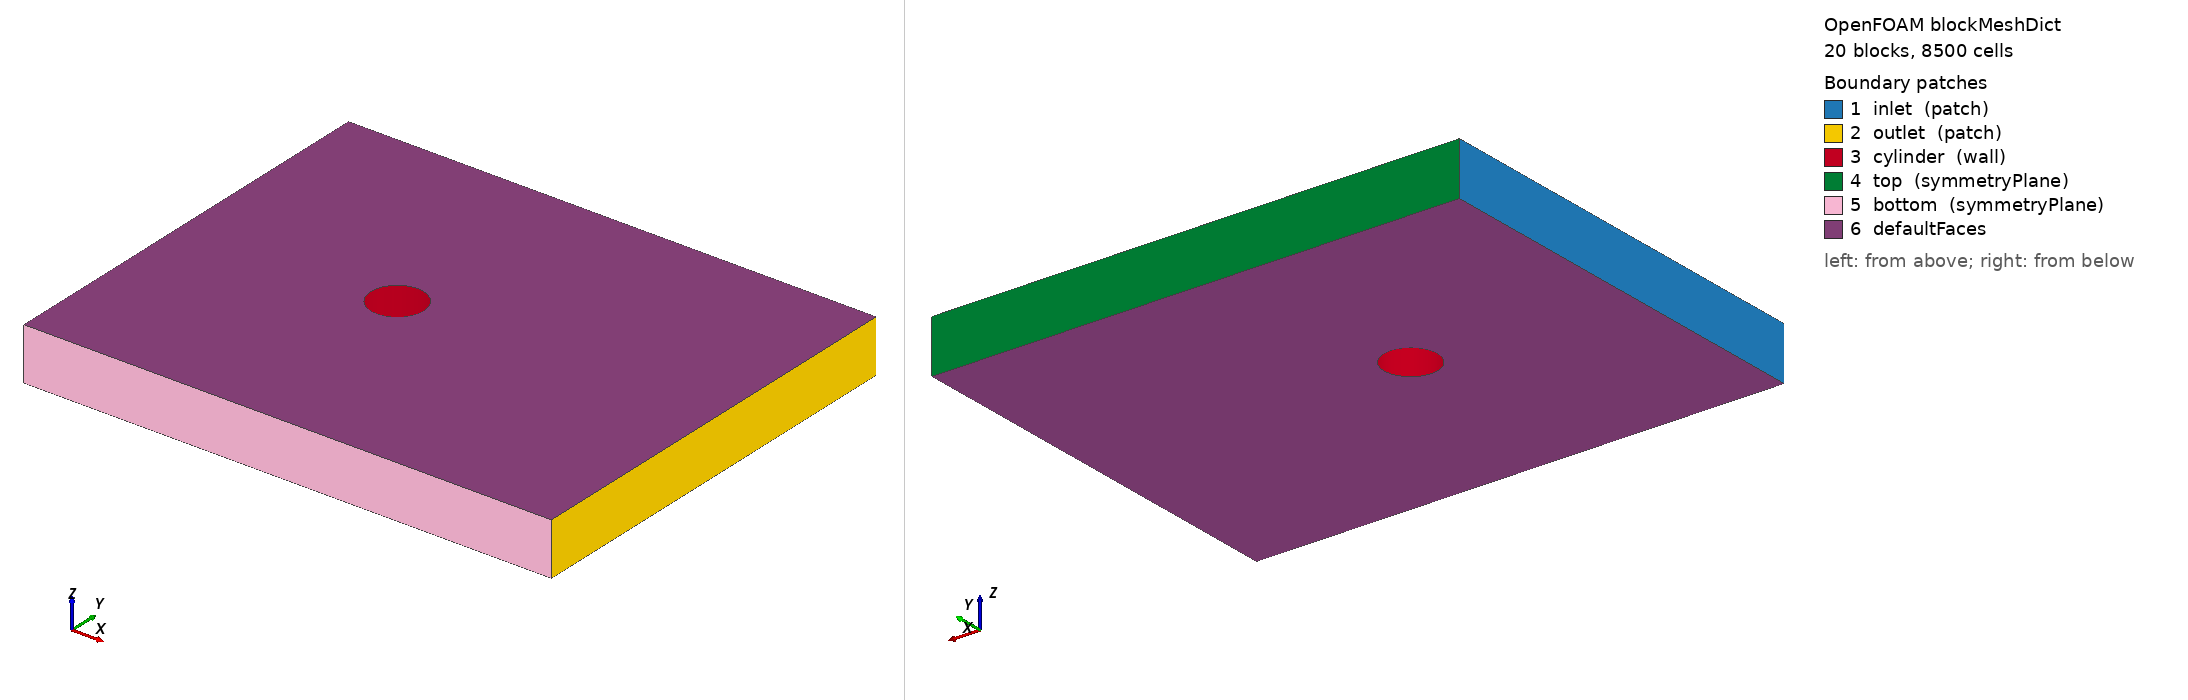

OpenFOAM case: the mesh blockMesh builds from blockMeshDict, 20 block(s), 8500 cells. Boundary patches (legend numbers): 1 inlet (patch), 2 outlet (patch), 3 cylinder (wall), 4 top (symmetryPlane), 5 bottom (symmetryPlane), 6 defaultFaces. Left view from above one corner, right view from below the opposite corner. Boundary conditions: 0 field file(s) under 0/; 0 of 6 drawn patches have an entry in a shipped field file.

=== system/blockMeshDict ===
// Mesh generated on 2021-03-30

// Lf (fore)  = 4
// Lw (wake)  = 6
// R  (outer) = 1
// H  (top/bottom) = 4
// res = 1

FoamFile
{
    version  2.0;
    format   ascii;
    class    dictionary;
    object   blockMeshDict;
}

convertToMeters 1.0;

vertices
(
    (  5.0000000000e-01   0.0000000000e+00  -5.0000000000e-01) // 0 
    (  3.5355339059e-01   3.5355339059e-01  -5.0000000000e-01) // 1 
    (  0.0000000000e+00   5.0000000000e-01  -5.0000000000e-01) // 2 
    ( -3.5355339059e-01   3.5355339059e-01  -5.0000000000e-01) // 3 
    ( -5.0000000000e-01   0.0000000000e+00  -5.0000000000e-01) // 4 
    ( -3.5355339059e-01  -3.5355339059e-01  -5.0000000000e-01) // 5 
    (  0.0000000000e+00  -5.0000000000e-01  -5.0000000000e-01) // 6 
    (  3.5355339059e-01  -3.5355339059e-01  -5.0000000000e-01) // 7 
    (  1.0000000000e+00   0.0000000000e+00  -5.0000000000e-01) // 8 
    (  7.0710678119e-01   7.0710678119e-01  -5.0000000000e-01) // 9 
    (  0.0000000000e+00   1.0000000000e+00  -5.0000000000e-01) // 10 
    ( -7.0710678119e-01   7.0710678119e-01  -5.0000000000e-01) // 11 
    ( -1.0000000000e+00   0.0000000000e+00  -5.0000000000e-01) // 12 
    ( -7.0710678119e-01  -7.0710678119e-01  -5.0000000000e-01) // 13 
    (  0.0000000000e+00  -1.0000000000e+00  -5.0000000000e-01) // 14 
    (  7.0710678119e-01  -7.0710678119e-01  -5.0000000000e-01) // 15 
    (  6.0000000000e+00   0.0000000000e+00  -5.0000000000e-01) // 16 
    (  6.0000000000e+00   7.0710678119e-01  -5.0000000000e-01) // 17 
    (  6.0000000000e+00   4.0000000000e+00  -5.0000000000e-01) // 18 
    (  7.0710678119e-01   4.0000000000e+00  -5.0000000000e-01) // 19 
    (  0.0000000000e+00   4.0000000000e+00  -5.0000000000e-01) // 20 
    ( -7.0710678119e-01   4.0000000000e+00  -5.0000000000e-01) // 21 
    ( -4.0000000000e+00   4.0000000000e+00  -5.0000000000e-01) // 22 
    ( -4.0000000000e+00   7.0710678119e-01  -5.0000000000e-01) // 23 
    ( -4.0000000000e+00   0.0000000000e+00  -5.0000000000e-01) // 24 
    ( -4.0000000000e+00  -7.0710678119e-01  -5.0000000000e-01) // 25 
    ( -4.0000000000e+00  -4.0000000000e+00  -5.0000000000e-01) // 26 
    ( -7.0710678119e-01  -4.0000000000e+00  -5.0000000000e-01) // 27 
    (  0.0000000000e+00  -4.0000000000e+00  -5.0000000000e-01) // 28 
    (  7.0710678119e-01  -4.0000000000e+00  -5.0000000000e-01) // 29 
    (  6.0000000000e+00  -4.0000000000e+00  -5.0000000000e-01) // 30 
    (  6.0000000000e+00  -7.0710678119e-01  -5.0000000000e-01) // 31 
    (  5.0000000000e-01   0.0000000000e+00   5.0000000000e-01) // 32 
    (  3.5355339059e-01   3.5355339059e-01   5.0000000000e-01) // 33 
    (  0.0000000000e+00   5.0000000000e-01   5.0000000000e-01) // 34 
    ( -3.5355339059e-01   3.5355339059e-01   5.0000000000e-01) // 35 
    ( -5.0000000000e-01   0.0000000000e+00   5.0000000000e-01) // 36 
    ( -3.5355339059e-01  -3.5355339059e-01   5.0000000000e-01) // 37 
    (  0.0000000000e+00  -5.0000000000e-01   5.0000000000e-01) // 38 
    (  3.5355339059e-01  -3.5355339059e-01   5.0000000000e-01) // 39 
    (  1.0000000000e+00   0.0000000000e+00   5.0000000000e-01) // 40 
    (  7.0710678119e-01   7.0710678119e-01   5.0000000000e-01) // 41 
    (  0.0000000000e+00   1.0000000000e+00   5.0000000000e-01) // 42 
    ( -7.0710678119e-01   7.0710678119e-01   5.0000000000e-01) // 43 
    ( -1.0000000000e+00   0.0000000000e+00   5.0000000000e-01) // 44 
    ( -7.0710678119e-01  -7.0710678119e-01   5.0000000000e-01) // 45 
    (  0.0000000000e+00  -1.0000000000e+00   5.0000000000e-01) // 46 
    (  7.0710678119e-01  -7.0710678119e-01   5.0000000000e-01) // 47 
    (  6.0000000000e+00   0.0000000000e+00   5.0000000000e-01) // 48 
    (  6.0000000000e+00   7.0710678119e-01   5.0000000000e-01) // 49 
    (  6.0000000000e+00   4.0000000000e+00   5.0000000000e-01) // 50 
    (  7.0710678119e-01   4.0000000000e+00   5.0000000000e-01) // 51 
    (  0.0000000000e+00   4.0000000000e+00   5.0000000000e-01) // 52 
    ( -7.0710678119e-01   4.0000000000e+00   5.0000000000e-01) // 53 
    ( -4.0000000000e+00   4.0000000000e+00   5.0000000000e-01) // 54 
    ( -4.0000000000e+00   7.0710678119e-01   5.0000000000e-01) // 55 
    ( -4.0000000000e+00   0.0000000000e+00   5.0000000000e-01) // 56 
    ( -4.0000000000e+00  -7.0710678119e-01   5.0000000000e-01) // 57 
    ( -4.0000000000e+00  -4.0000000000e+00   5.0000000000e-01) // 58 
    ( -7.0710678119e-01  -4.0000000000e+00   5.0000000000e-01) // 59 
    (  0.0000000000e+00  -4.0000000000e+00   5.0000000000e-01) // 60 
    (  7.0710678119e-01  -4.0000000000e+00   5.0000000000e-01) // 61 
    (  6.0000000000e+00  -4.0000000000e+00   5.0000000000e-01) // 62 
    (  6.0000000000e+00  -7.0710678119e-01   5.0000000000e-01) // 63 
);

blocks
(
    // block 0
    hex (0 8 9 1 32 40 41 33) (10 20 1)  simpleGrading (2.0 1.0 1.0)

    // block 1
    hex (1 9 10 2 33 41 42 34) (10 20 1)  simpleGrading (2.0 1.0 1.0)

    // block 2
    hex (2 10 11 3 34 42 43 35) (10 20 1)  simpleGrading (2.0 1.0 1.0)

    // block 3
    hex (3 11 12 4 35 43 44 36) (10 20 1)  simpleGrading (2.0 1.0 1.0)

    // block 4
    hex (4 12 13 5 36 44 45 37) (10 20 1)  simpleGrading (2.0 1.0 1.0)

    // block 5
    hex (5 13 14 6 37 45 46 38) (10 20 1)  simpleGrading (2.0 1.0 1.0)

    // block 6
    hex (6 14 15 7 38 46 47 39) (10 20 1)  simpleGrading (2.0 1.0 1.0)

    // block 7
    hex (7 15 8 0 39 47 40 32) (10 20 1)  simpleGrading (2.0 1.0 1.0)

    // block 8
    hex (8 16 17 9 40 48 49 41) (30 20 1)  simpleGrading (4.0 1.0 1.0)

    // block 9
    hex (9 17 18 19 41 49 50 51) (30 30 1)  simpleGrading (4.0 4.0 1.0)

    // block 10
    hex (10 9 19 20 42 41 51 52) (20 30 1)  simpleGrading (1.0 4.0 1.0)

    // block 11
    hex (11 10 20 21 43 42 52 53) (20 30 1)  simpleGrading (1.0 4.0 1.0)

    // block 12
    hex (23 11 21 22 55 43 53 54) (15 30 1)  simpleGrading (0.25 4.0 1.0)

    // block 13
    hex (24 12 11 23 56 44 43 55) (15 20 1)  simpleGrading (0.25 1.0 1.0)

    // block 14
    hex (25 13 12 24 57 45 44 56) (15 20 1)  simpleGrading (0.25 1.0 1.0)

    // block 15
    hex (26 27 13 25 58 59 45 57) (15 30 1)  simpleGrading (0.25 0.25 1.0)

    // block 16
    hex (27 28 14 13 59 60 46 45) (20 30 1)  simpleGrading (1.0 0.25 1.0)

    // block 17
    hex (28 29 15 14 60 61 47 46) (20 30 1)  simpleGrading (1.0 0.25 1.0)

    // block 18
    hex (29 30 31 15 61 62 63 47) (30 30 1)  simpleGrading (4.0 0.25 1.0)

    // block 19
    hex (15 31 16 8 47 63 48 40) (30 20 1)  simpleGrading (4.0 1.0 1.0)

);

edges
(
    arc 0 1 (4.3301270189e-01  2.5000000000e-01  -5.0000000000e-01)
    arc 8 9 (8.6602540378e-01  5.0000000000e-01  -5.0000000000e-01)
    arc 32 33 (4.3301270189e-01  2.5000000000e-01  5.0000000000e-01)
    arc 40 41 (8.6602540378e-01  5.0000000000e-01  5.0000000000e-01)
    arc 1 2 (2.5000000000e-01  4.3301270189e-01  -5.0000000000e-01)
    arc 9 10 (5.0000000000e-01  8.6602540378e-01  -5.0000000000e-01)
    arc 33 34 (2.5000000000e-01  4.3301270189e-01  5.0000000000e-01)
    arc 41 42 (5.0000000000e-01  8.6602540378e-01  5.0000000000e-01)
    arc 2 3 (-2.5000000000e-01  4.3301270189e-01  -5.0000000000e-01)
    arc 10 11 (-5.0000000000e-01  8.6602540378e-01  -5.0000000000e-01)
    arc 34 35 (-2.5000000000e-01  4.3301270189e-01  5.0000000000e-01)
    arc 42 43 (-5.0000000000e-01  8.6602540378e-01  5.0000000000e-01)
    arc 3 4 (-4.3301270189e-01  2.5000000000e-01  -5.0000000000e-01)
    arc 11 12 (-8.6602540378e-01  5.0000000000e-01  -5.0000000000e-01)
    arc 35 36 (-4.3301270189e-01  2.5000000000e-01  5.0000000000e-01)
    arc 43 44 (-8.6602540378e-01  5.0000000000e-01  5.0000000000e-01)
    arc 4 5 (-4.3301270189e-01  -2.5000000000e-01  -5.0000000000e-01)
    arc 12 13 (-8.6602540378e-01  -5.0000000000e-01  -5.0000000000e-01)
    arc 36 37 (-4.3301270189e-01  -2.5000000000e-01  5.0000000000e-01)
    arc 44 45 (-8.6602540378e-01  -5.0000000000e-01  5.0000000000e-01)
    arc 5 6 (-2.5000000000e-01  -4.3301270189e-01  -5.0000000000e-01)
    arc 13 14 (-5.0000000000e-01  -8.6602540378e-01  -5.0000000000e-01)
    arc 37 38 (-2.5000000000e-01  -4.3301270189e-01  5.0000000000e-01)
    arc 45 46 (-5.0000000000e-01  -8.6602540378e-01  5.0000000000e-01)
    arc 6 7 (2.5000000000e-01  -4.3301270189e-01  -5.0000000000e-01)
    arc 14 15 (5.0000000000e-01  -8.6602540378e-01  -5.0000000000e-01)
    arc 38 39 (2.5000000000e-01  -4.3301270189e-01  5.0000000000e-01)
    arc 46 47 (5.0000000000e-01  -8.6602540378e-01  5.0000000000e-01)
    arc 7 0 (4.3301270189e-01  -2.5000000000e-01  -5.0000000000e-01)
    arc 15 8 (8.6602540378e-01  -5.0000000000e-01  -5.0000000000e-01)
    arc 39 32 (4.3301270189e-01  -2.5000000000e-01  5.0000000000e-01)
    arc 47 40 (8.6602540378e-01  -5.0000000000e-01  5.0000000000e-01)
);

boundary
(
    inlet
    {
        type patch;
        faces
        (
            (22 54 55 23)
            (23 55 56 24)
            (24 56 57 25)
            (25 57 58 26)
        );
    }

    outlet
    {
        type patch;
        faces
        (
            (18 50 49 17)
            (17 49 48 16)
            (16 48 63 31)
            (31 63 62 30)
        );
    }

    cylinder
    {
        type wall;
        faces
        (
            (0 32 33 1)
            (1 33 34 2)
            (2 34 35 3)
            (3 35 36 4)
            (4 36 37 5)
            (5 37 38 6)
            (6 38 39 7)
            (7 39 32 0)
        );
    }

    top
    {
        type symmetryPlane;
        faces
        (
            (22 54 53 21)
            (21 53 52 20)
            (20 52 51 19)
            (19 51 50 18)
        );
    }

    bottom
    {
        type symmetryPlane;
        faces
        (
            (26 58 59 27)
            (27 59 60 28)
            (28 60 61 29)
            (29 61 62 30)
        );
    }

);

Also in the case, not shown: constant/polyMesh/points (numeric list).
